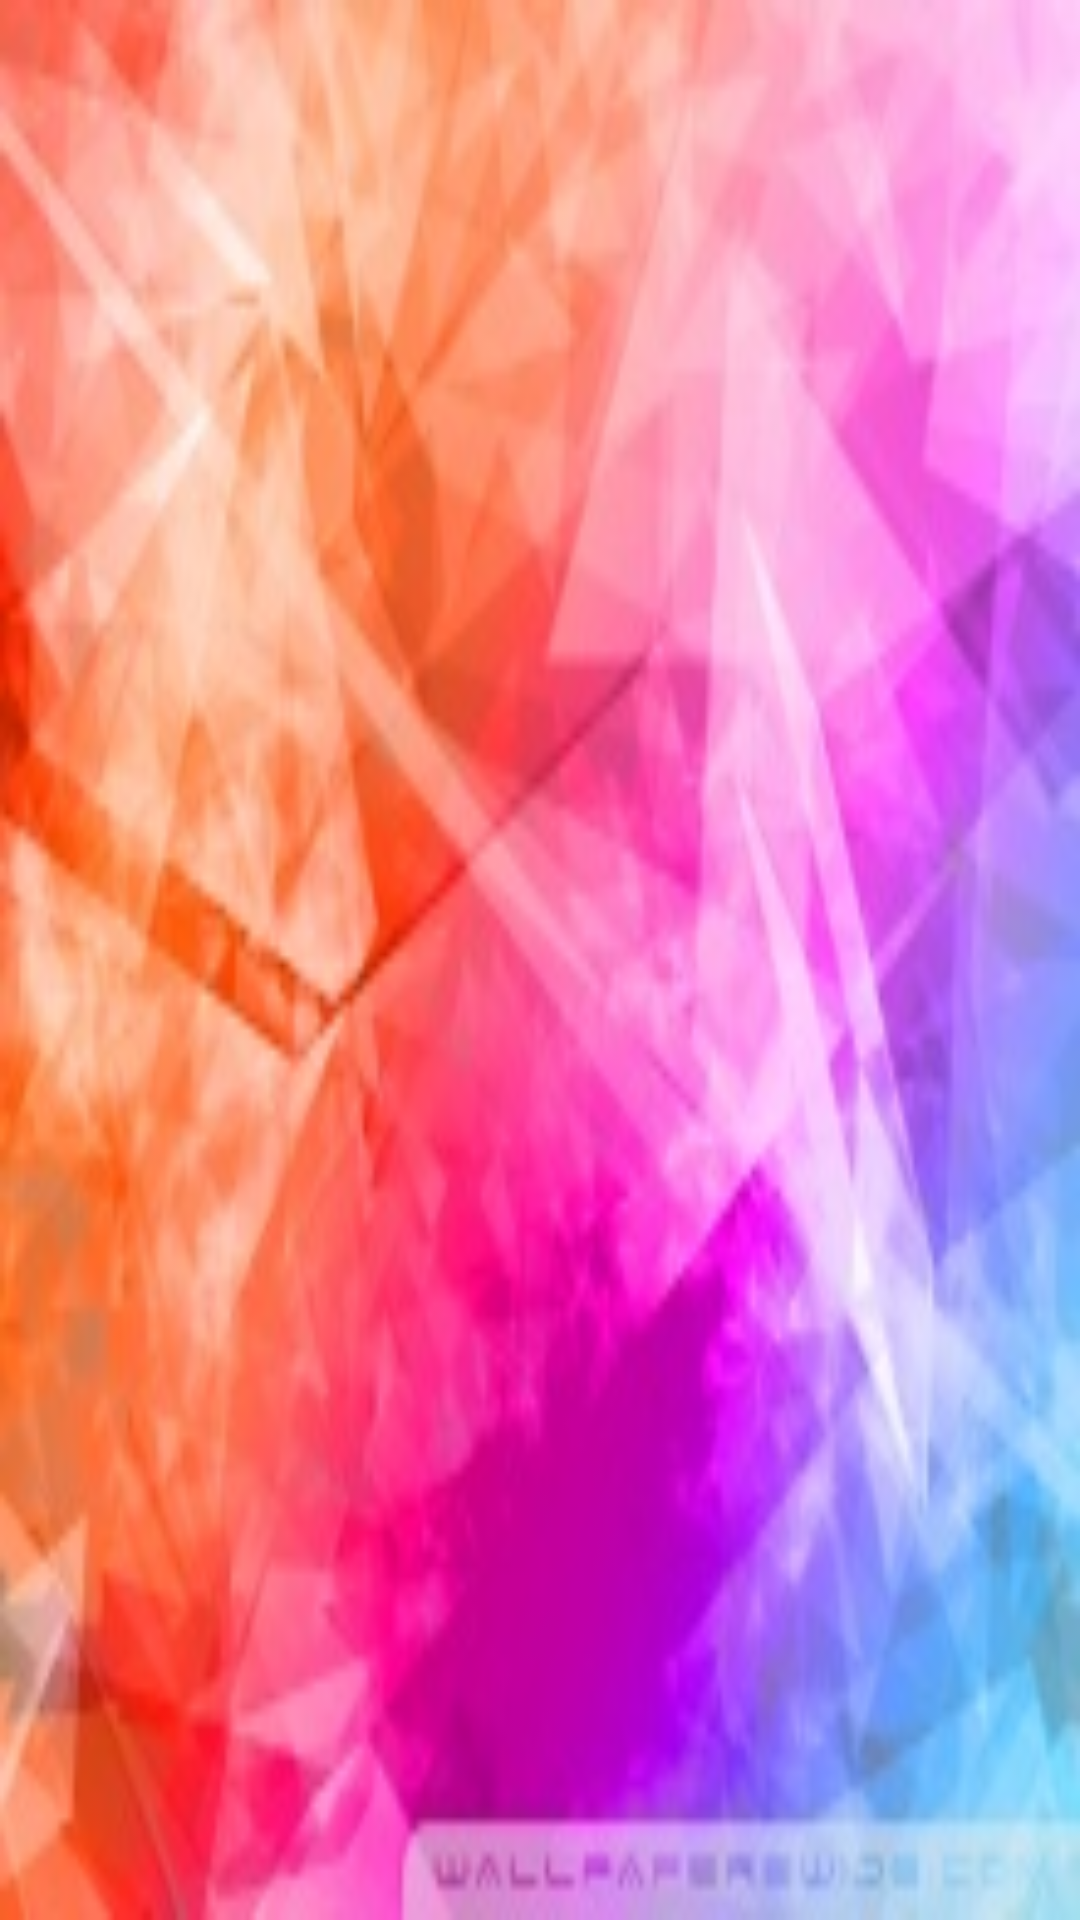

Reconstruct the res/layout file that produces this screen, plus the resources it refers to.
<!-- AndroidManifest.xml: application theme AppTheme -->
<!-- res/layout/header_listview.xml -->
<?xml version="1.0" encoding="utf-8"?>
<FrameLayout xmlns:android="http://schemas.android.com/apk/res/android"
    android:layout_width="match_parent"
    android:background="@mipmap/background"
    android:layout_height="wrap_content">

    <ImageView
        android:layout_width="wrap_content"
        android:src="@mipmap/big_smile"
        android:layout_gravity="center"
        android:layout_height="wrap_content" />
</FrameLayout>
<!-- resources referenced by this layout -->
<resources>
  <!-- mipmap background: jpg bitmap (mipmap-hdpi, 18823 bytes) -->
  <style name="AppTheme" parent="Theme.AppCompat.Light.NoActionBar">
          <item name="android:windowNoTitle">true</item>
          <item name="windowActionBar">false</item>
          <item name="colorPrimary">@color/colorPrimary</item>
          <item name="colorPrimaryDark">@color/colorPrimaryDark</item>
          <item name="colorAccent">@color/colorAccent</item>
      </style>
  <color name="colorPrimary">#3366FF</color>
  <color name="colorPrimaryDark">#C51162</color>
  <color name="colorAccent">#0033CC</color>
</resources>
